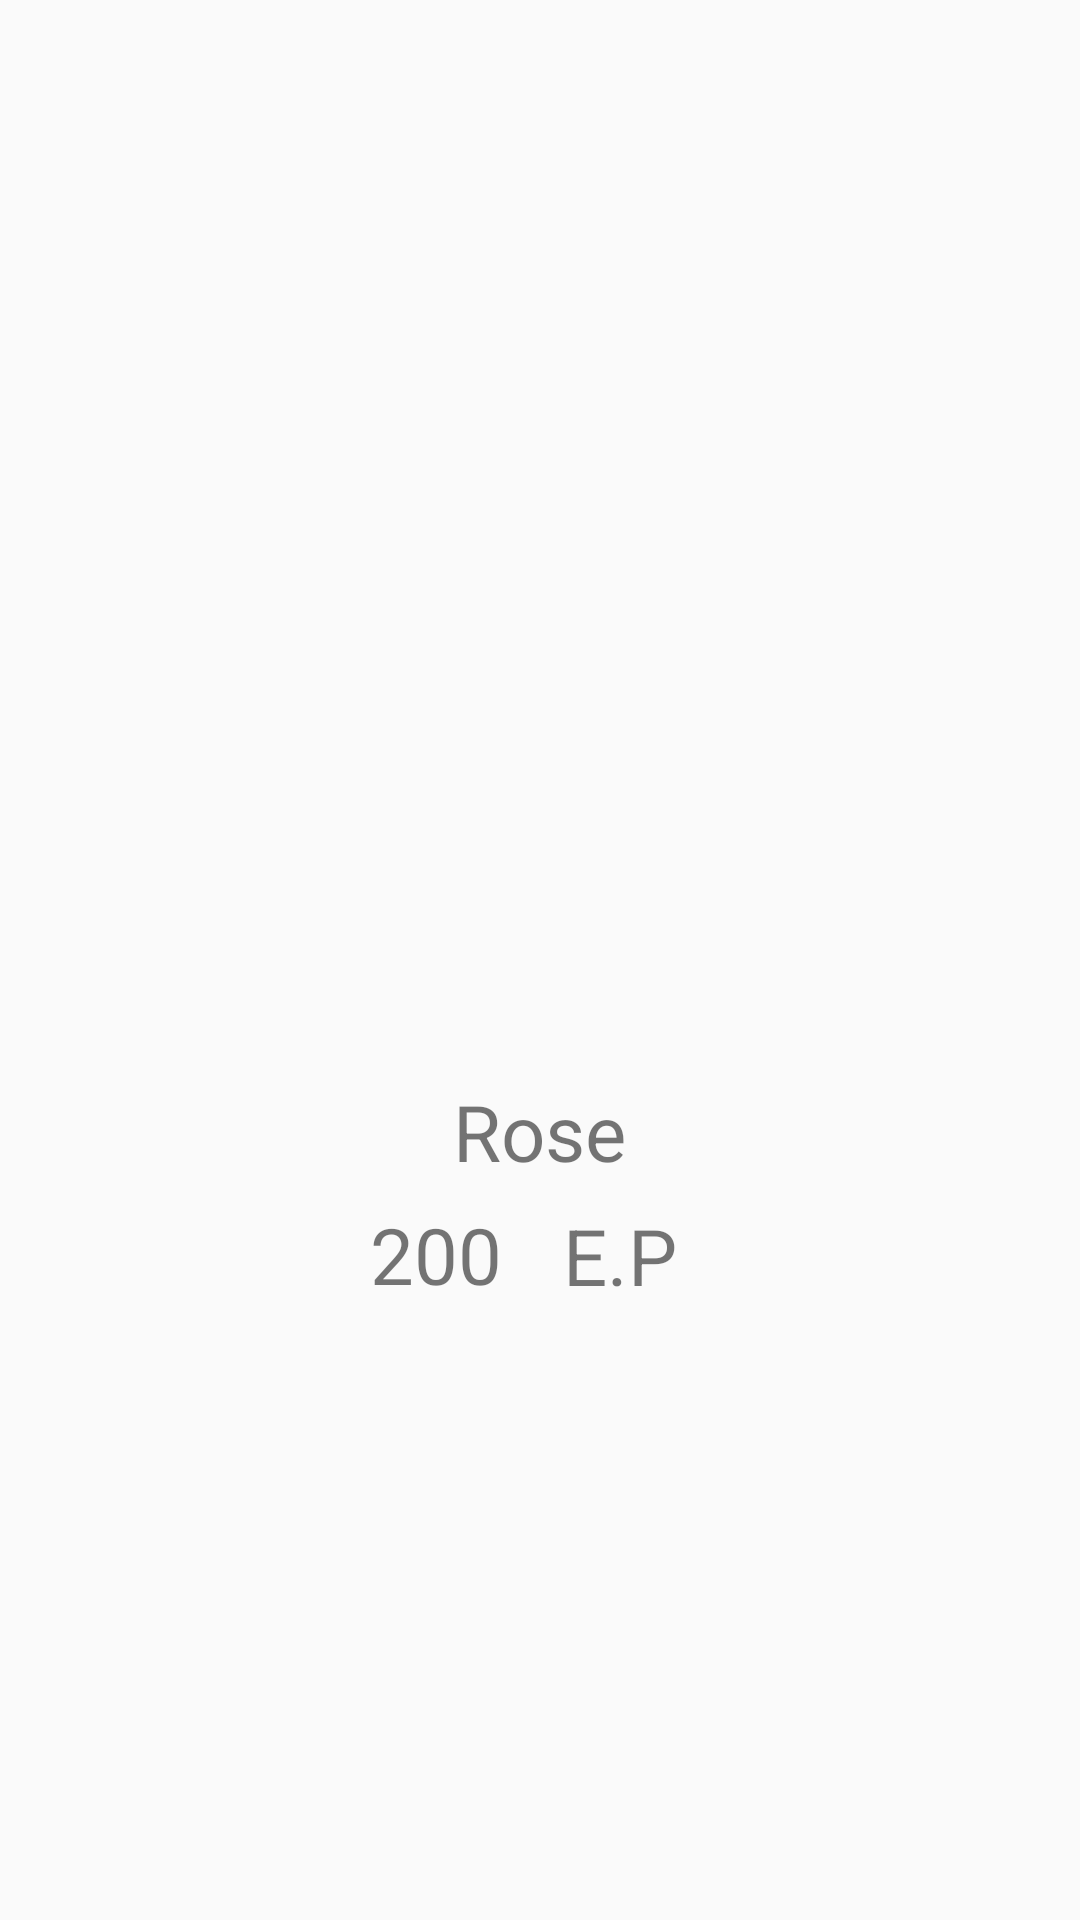

Write the Android layout XML for this screen, with the resource values it uses.
<!-- AndroidManifest.xml: application theme AppTheme -->
<!-- res/layout/grid_item.xml -->
<?xml version="1.0" encoding="utf-8"?>
<LinearLayout xmlns:android="http://schemas.android.com/apk/res/android"
    android:orientation="vertical"
    android:layout_width="wrap_content"
    android:layout_height="wrap_content"
    android:padding="20dp"
    android:gravity="center">

    <ImageView
        android:layout_width="150dp"
        android:layout_height="150dp"
        android:scaleType="centerCrop"
        android:id="@+id/grid_image"/>


    <TextView
        android:layout_width="wrap_content"
        android:layout_height="wrap_content"
        android:id="@+id/item_name"
        android:text="Rose"
        android:textSize="26sp"
        android:layout_marginTop="6dp"/>
    <TextView
        android:layout_width="wrap_content"
        android:layout_height="wrap_content"
        android:id="@+id/item_price"
        android:text="200"
        android:textSize="26sp"
        android:layout_marginLeft="-35dp"
        android:layout_marginTop="6dp"/>
    <TextView
        android:layout_width="wrap_content"
        android:layout_height="wrap_content"
        android:text="E.P "
        android:textSize="26sp"
        android:layout_marginLeft="30dp"
        android:layout_marginTop="-35dp">

    </TextView>

</LinearLayout>
<!-- resources referenced by this layout -->
<resources>
  <style name="AppTheme" parent="Theme.AppCompat.Light.DarkActionBar">
          
          <item name="colorPrimary">@color/colorPrimary</item>
          <item name="colorPrimaryDark">@color/colorPrimaryDark</item>
          <item name="colorAccent">@color/colorAccent</item>
      </style>
  <!-- not gathered from this repository: default colours our renderer supplied (Android Studio template values) -->
  <color name="colorPrimary">#FF6200EE</color>
  <color name="colorPrimaryDark">#FF3700B3</color>
  <color name="colorAccent">#FF03DAC5</color>
</resources>
